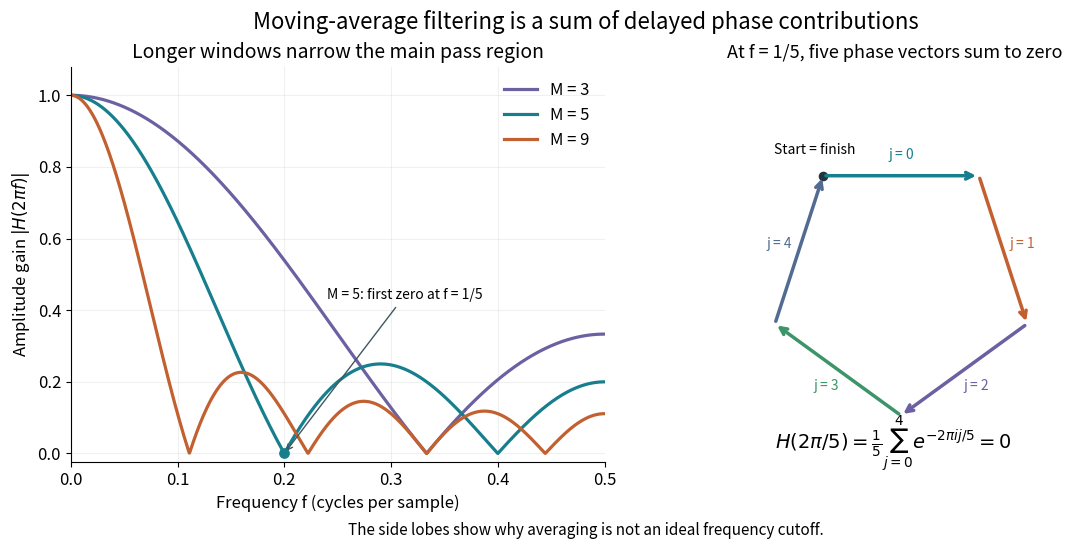

Write Python code to recreate this figure. (Note: this script raises an exception after producing the figure.)
"""Finite sums give exact moving-average frequency response and cancellation."""
from pathlib import Path

import matplotlib.pyplot as plt
import numpy as np


def main():
    plt.rcParams.update({"font.size": 12, "figure.facecolor": "white"})
    fig, (ax, phasor) = plt.subplots(1, 2, figsize=(11.6, 5.4), layout="constrained")
    frequencies = np.linspace(0, .5, 1501)
    for m, color in [(3, "#6b61a2"), (5, "#167e8d"), (9, "#c26030")]:
        response = np.exp(-2j * np.pi * frequencies[:, None] * np.arange(m)).mean(axis=1)
        assert np.isclose(response[0], 1)
        assert np.isclose(abs(response[-1]), 1 / m)
        assert np.max(abs(response)) <= 1 + 1e-12
        assert abs(np.mean(np.exp(-2j * np.pi * np.arange(m) / m))) < 1e-14
        ax.plot(frequencies, abs(response), color=color, lw=2.3, label=f"M = {m}")
    ax.scatter([.2], [0], color="#167e8d", s=45, zorder=4)
    ax.annotate("M = 5: first zero at f = 1/5", (.2, 0), xytext=(.24, .43),
                arrowprops={"arrowstyle": "->", "color": "#405660"}, fontsize=10)
    ax.set(xlabel="Frequency f (cycles per sample)", ylabel=r"Amplitude gain $|H(2\pi f)|$",
           xlim=(0, .5), ylim=(-.025, 1.08))
    ax.set_title("Longer windows narrow the main pass region", fontsize=14)
    ax.grid(alpha=.18)
    ax.legend(frameon=False)
    ax.spines[["top", "right"]].set_visible(False)
    contributions = np.exp(-2j * np.pi * np.arange(5) / 5)
    vertices = np.r_[0j, np.cumsum(contributions)]
    assert abs(vertices[-1]) < 1e-14
    colors = ["#167e8d", "#c26030", "#6b61a2", "#3c9468", "#526b92"]
    for j, color in enumerate(colors):
        start, end = vertices[j:j+2]
        phasor.annotate("", xy=(end.real, end.imag), xytext=(start.real, start.imag),
                        arrowprops={"arrowstyle": "->", "color": color, "lw": 2.5})
        midpoint = (start + end) / 2
        normal = 1j * (end - start)
        label = midpoint + .13 * normal
        phasor.text(label.real, label.imag, f"j = {j}", color=color, ha="center", va="center", fontsize=10)
    phasor.scatter([0], [0], color="#24343e", s=35)
    phasor.annotate("Start = finish", (0, 0), xytext=(-35, 16),
                    textcoords="offset points", fontsize=10)
    phasor.set_aspect("equal")
    phasor.set(xlim=(-.62, 1.54), ylim=(-1.84, .7))
    phasor.set_axis_off()
    phasor.set_title("At f = 1/5, five phase vectors sum to zero", fontsize=13)
    phasor.text(.45, -1.76, r"$H(2\pi/5)=\frac{1}{5}\sum_{j=0}^4e^{-2\pi i j/5}=0$",
                ha="center", fontsize=14)
    fig.suptitle("Moving-average filtering is a sum of delayed phase contributions", fontsize=16)
    fig.get_layout_engine().set(rect=(0, .055, 1, .945))
    fig.text(.5, .02, "The side lobes show why averaging is not an ideal frequency cutoff.",
             ha="center", fontsize=11)
    fig.savefig(Path(__file__).with_suffix(".png").name, dpi=100, facecolor="white")
    plt.close(fig)


if __name__ == "__main__":
    main()
